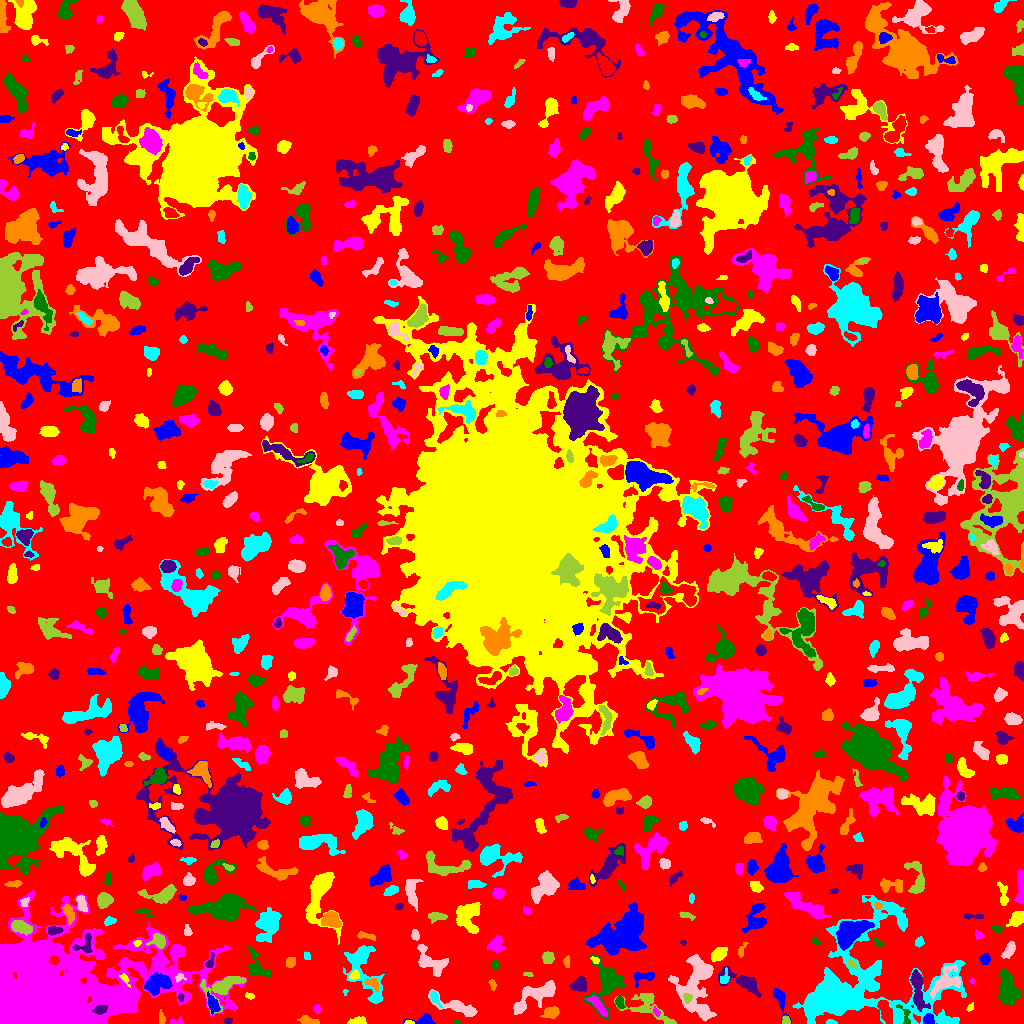

Values plotted in this chart, from the file beside it:
ID, X, Y, A, B, theta, total_flux, mu_max, mu_median, mu_mean, R_fwhm, R_e, R10, R90, x_start, x_end, y_start, y_end, area, greylevel
0, 518.2, 500.2, 302.9, 299.2, 1.032, 1129471, 10.0, 1.0, 1.556, 75.43, 221.8, 84.51, 363.7, 0, 1023, 0, 1023, 726024, 1.556
1, 424.5, 3.267, 6.067, 2.591, 0.007291, 566.0, 7.0, 3.0, 3.43, 4.82, 3.989, 1.596, 6.283, 403, 435, 0, 11, 165, 6.43
2, 408.7, 0.8421, 1.828, 0.8852, -0.07941, 57.0, 5.0, 1.0, 1.583, 1.693, 1.493, 0.5642, 2.523, 404, 414, 0, 3, 36, 7.583
3, 176.1, 1.611, 3.614, 1.54, 0.08668, 149.0, 5.0, 2.0, 2.129, 2.932, 2.394, 0.7979, 3.827, 170, 183, 0, 7, 70, 7.129
4, 456.3, 1.045, 1.689, 1.065, 0.004808, 44.0, 3.0, 1.0, 1.467, 2.034, 1.596, 0.5642, 2.585, 453, 460, 0, 4, 30, 5.467
5, 227.4, 2.738, 1.898, 1.398, -0.01136, 84.0, 4.0, 2.0, 1.647, 3.038, 2.111, 0.7979, 3.241, 224, 232, 0, 6, 51, 6.647
6, 308, 2.523, 4.541, 1.824, -0.1925, 614.0, 9.0, 4.0, 4.548, 4.37, 3.432, 1.382, 5.441, 297, 319, 0, 8, 135, 10.55
7, 831.3, 1.225, 2.47, 1.069, -0.04084, 129.0, 6.0, 2.0, 2.688, 2.646, 2.034, 0.7979, 3.192, 826, 837, 0, 4, 48, 6.688
8, 697, 38.57, 17.15, 8.952, 1.548, 4524, 12.0, 3.0, 3.657, 7.399, 10.57, 3.568, 17.16, 668, 716, 2, 69, 1237, 6.657
9, 785.9, 2.677, 2.159, 1.891, -1.058, 189.0, 6.0, 3.0, 2.908, 3.338, 2.459, 0.9772, 3.868, 782, 790, 0, 8, 65, 7.908
10, 689.6, 2.509, 2.329, 1.602, 0.2032, 106.0, 3.0, 2.0, 1.767, 3.385, 2.459, 0.9772, 3.785, 685, 694, 0, 6, 60, 5.767
11, 928.5, 3.808, 2.709, 2.606, -1.382, 458.0, 7.0, 4.0, 4.126, 4.549, 3.385, 1.382, 5.109, 923, 934, 0, 10, 111, 10.13
12, 358.9, 1.975, 3.649, 1.723, 0.08087, 447.0, 12.0, 3.0, 3.788, 3.141, 2.764, 0.9772, 4.754, 347, 366, 0, 7, 118, 7.788
13, 656.1, 11.74, 2.421, 1.398, -1.06, 87.0, 3.0, 2.0, 1.673, 3.09, 2.257, 0.7979, 3.432, 653, 660, 7, 17, 52, 7.673
14, 904.6, 9.224, 6.413, 2.616, -1.132, 295.0, 4.0, 2.0, 2.521, 5.726, 3.656, 1.493, 5.441, 896, 910, 0, 19, 117, 9.521
15, 100.2, 13.65, 3.273, 1.857, 0.1546, 379.0, 7.0, 3.0, 3.267, 3.785, 3.09, 1.262, 4.951, 92, 107, 9, 18, 116, 21.27
16, 161.5, 5.076, 2.453, 1.303, -1.531, 66.0, 3.0, 1.0, 0.8571, 2.257, 2.034, 0.7979, 3.478, 159, 165, 0, 14, 77, 5.857
17, 847.5, 30.84, 32.5, 20.97, 0.2399, 37760, 78.0, 3.0, 7.205, 8.556, 11.82, 4.107, 31.49, 792, 966, 0, 128, 5241, 10.2
18, 519.5, 16.82, 2.138, 1.121, 0.03992, 88.0, 5.0, 2.0, 2.0, 2.257, 1.871, 0.5642, 3.141, 515, 524, 14, 19, 44, 9.0
19, 648.4, 17.22, 13.36, 6.492, -0.5255, 1304, 8.0, 2.0, 2.479, 5.528, 7.092, 2.394, 11.28, 614, 676, 0, 30, 526, 5.479
20, 736.5, 19.94, 3.751, 2.568, -1.006, 572.0, 7.0, 3.0, 3.043, 5.015, 3.989, 1.596, 6.232, 729, 743, 12, 28, 188, 7.043
21, 780.2, 24.25, 7.497, 2.416, -1.265, 665.0, 7.0, 3.0, 3.197, 5.202, 4.26, 1.693, 6.933, 773, 791, 0, 35, 208, 6.197
22, 970, 16.06, 2.374, 1.456, 0.9408, 105.0, 3.0, 2.0, 2.059, 3.523, 2.394, 0.9772, 3.523, 966, 973, 12, 21, 51, 5.059
23, 317, 14.18, 2.083, 1.822, -1.303, 164.0, 5.0, 2.0, 2.603, 3.141, 2.459, 0.9772, 3.827, 313, 321, 10, 19, 63, 9.603
24, 607.6, 40.93, 11.36, 7.45, 1.338, 4022, 15.0, 4.0, 5.428, 7.485, 8.098, 3.09, 13.42, 584, 624, 4, 69, 741, 7.428
25, 917.2, 37.22, 10.35, 2.712, -1.418, 1288, 11.0, 2.0, 3.212, 4.82, 5.232, 1.954, 9.15, 910, 930, 12, 54, 401, 9.212
26, 551.1, 11.04, 3.84, 2.59, 0.1745, 594.0, 7.0, 3.5, 3.494, 5.202, 3.989, 1.596, 6.283, 540, 559, 5, 17, 170, 7.494
27, 434.6, 25.66, 3.97, 1.751, -1.057, 279.0, 7.0, 2.0, 2.583, 3.141, 2.821, 1.128, 4.82, 430, 442, 16, 32, 108, 8.583
28, 457.4, 16.57, 11.84, 3.04, -0.3388, 1413, 11.0, 3.0, 3.55, 4.82, 5.89, 2.111, 9.657, 428, 477, 7, 34, 398, 6.55
29, 687.3, 25.58, 2.364, 1.849, 1.483, 158.0, 5.0, 2.0, 1.927, 3.09, 2.523, 0.9772, 3.989, 683, 692, 20, 30, 82, 10.93
30, 885, 12.88, 6.454, 2.698, -1.217, 1041, 9.0, 4.0, 4.035, 5.14, 5.109, 1.954, 8.038, 877, 892, 0, 23, 258, 9.035
31, 212.5, 18.94, 4.459, 2.277, -1.202, 761.0, 12.0, 3.5, 4.324, 3.827, 3.742, 1.382, 6.333, 207, 220, 9, 32, 176, 10.32
32, 249.5, 27.48, 2.294, 1.491, -0.2397, 83.0, 3.0, 1.0, 1.509, 2.764, 2.257, 0.7979, 3.656, 245, 254, 24, 31, 55, 6.509
33, 598, 17.9, 6.847, 2.113, -0.8467, 507.0, 4.0, 3.0, 2.548, 7.378, 4.787, 1.954, 7.114, 585, 607, 7, 28, 199, 7.548
34, 619.6, 21.35, 3.176, 1.953, -1.291, 387.0, 9.0, 4.0, 3.909, 3.192, 3.09, 1.128, 4.853, 615, 625, 15, 27, 99, 7.909
35, 180.4, 25.98, 1.848, 1.287, -1.536, 116.0, 6.0, 2.0, 2.578, 2.459, 1.871, 0.5642, 3.09, 178, 184, 22, 30, 45, 10.58
36, 372.4, 40.21, 4.03, 2.428, -0.6185, 295.0, 5.0, 2.0, 2.323, 3.989, 3.568, 1.382, 5.528, 364, 378, 32, 45, 127, 8.323
37, 345.2, 31.61, 1.717, 1.196, 1.334, 51.0, 5.0, 1.0, 1.759, 1.493, 1.382, 0.5642, 2.523, 343, 348, 28, 34, 29, 5.759
38, 538, 30.21, 11.97, 4.313, 0.4636, 1382, 7.0, 2.0, 2.468, 7.247, 6.676, 2.585, 10.57, 513, 555, 9, 43, 560, 6.468
39, 223.1, 37.69, 9.69, 4.759, 0.4551, 1697, 10.0, 3.0, 3.282, 6.58, 6.206, 2.326, 10.39, 200, 246, 9, 47, 517, 8.282
40, 279.7, 30.39, 7.442, 2.982, 0.245, 1004, 7.0, 3.0, 2.97, 6.103, 5.585, 2.111, 8.867, 267, 295, 23, 41, 338, 6.97
41, 645, 47.38, 5.619, 2.028, 0.04114, 436.0, 8.0, 2.0, 2.449, 4.478, 3.568, 1.262, 5.67, 633, 654, 36, 51, 178, 7.449
42, 124.4, 44.93, 3.537, 1.606, -0.9304, 125.0, 4.0, 1.0, 1.689, 3.241, 2.585, 0.9772, 4.37, 119, 130, 36, 50, 74, 9.689
43, 972, 42.6, 1.381, 1.299, -1.514, 48.0, 3.0, 1.0, 1.548, 2.185, 1.693, 0.5642, 2.706, 969, 975, 39, 46, 31, 5.548
44, 1008, 34.65, 8.519, 4.435, -1.335, 2431, 9.0, 4.0, 4.31, 9.027, 7.421, 3.038, 11.49, 996, 1021, 18, 55, 564, 7.31
45, 579.5, 39.05, 3.671, 3.321, 0.5835, 532.0, 6.0, 2.0, 2.608, 5.382, 4.26, 1.596, 6.84, 569, 586, 32, 47, 204, 6.608
46, 492.2, 38.84, 2.518, 1.529, -1.298, 96.0, 3.0, 1.0, 1.455, 3.09, 2.459, 0.9772, 3.868, 488, 496, 33, 44, 66, 5.455
47, 724, 44.66, 3.347, 2.108, 1.213, 219.0, 5.0, 2.0, 2.258, 3.656, 2.985, 1.128, 4.82, 720, 729, 40, 56, 97, 7.258
48, 179.3, 46.27, 2.461, 1.942, 0.455, 127.0, 5.0, 2.0, 1.896, 2.523, 2.459, 0.7979, 3.989, 175, 186, 41, 50, 67, 8.896
49, 527.5, 48.93, 2.062, 0.9443, 1.083310676025236e-12, 58.0, 4.0, 1.0, 1.318, 2.394, 1.693, 0.5642, 2.764, 523, 533, 47, 51, 44, 6.318
50, 459.8, 52.12, 3.553, 1.603, 0.8963, 64.0, 2.0, 1.0, 0.7111, 4.146, 2.585, 0.9772, 3.868, 455, 466, 47, 59, 90, 4.711
51, 156.1, 39.65, 6.665, 4.278, 0.3441, 2277, 15.0, 5.0, 5.474, 5.67, 6.18, 2.394, 9.805, 144, 172, 28, 51, 416, 11.47
52, 354.8, 47.99, 2.548, 1.761, 0.527, 151.0, 4.0, 2.0, 1.756, 3.827, 2.646, 0.9772, 4.222, 349, 359, 44, 54, 86, 8.756
53, 44.71, 23.16, 39.45, 21.21, 0.1914, 217027, 147.0, 7.0, 17.53, 15.36, 20.6, 7.399, 45.35, 0, 246, 0, 134, 12383, 19.53
54, 257.3, 56.52, 8.691, 4.493, -1.093, 1199, 7.0, 3.0, 3.601, 7.181, 6.129, 2.459, 9.253, 248, 271, 46, 77, 333, 6.601
55, 743.4, 41.3, 11.36, 3.935, -0.4339, 1192, 7.0, 2.0, 2.667, 6.155, 6.358, 2.459, 10.34, 718, 761, 26, 57, 447, 5.667
56, 290.7, 61.3, 2.619, 2.159, 1.028, 197.0, 4.0, 2.0, 1.99, 4.26, 2.985, 1.128, 4.787, 286, 295, 56, 66, 99, 5.99
57, 363.9, 54.49, 18.09, 7.239, -1.201, 2433, 9.0, 3.0, 2.993, 6.507, 8.463, 3.038, 14, 343, 384, 20, 78, 813, 5.993
58, 946.3, 42.41, 8.475, 4.979, 0.6695, 1792, 12.0, 3.0, 4.167, 5.67, 6.333, 2.326, 10.39, 930, 960, 25, 59, 430, 9.167
59, 851.6, 59.52, 2.476, 1.302, -0.6712, 81.0, 3.0, 1.0, 1.191, 2.877, 2.326, 0.7979, 3.568, 848, 857, 54, 65, 68, 9.191
... 789 more rows
